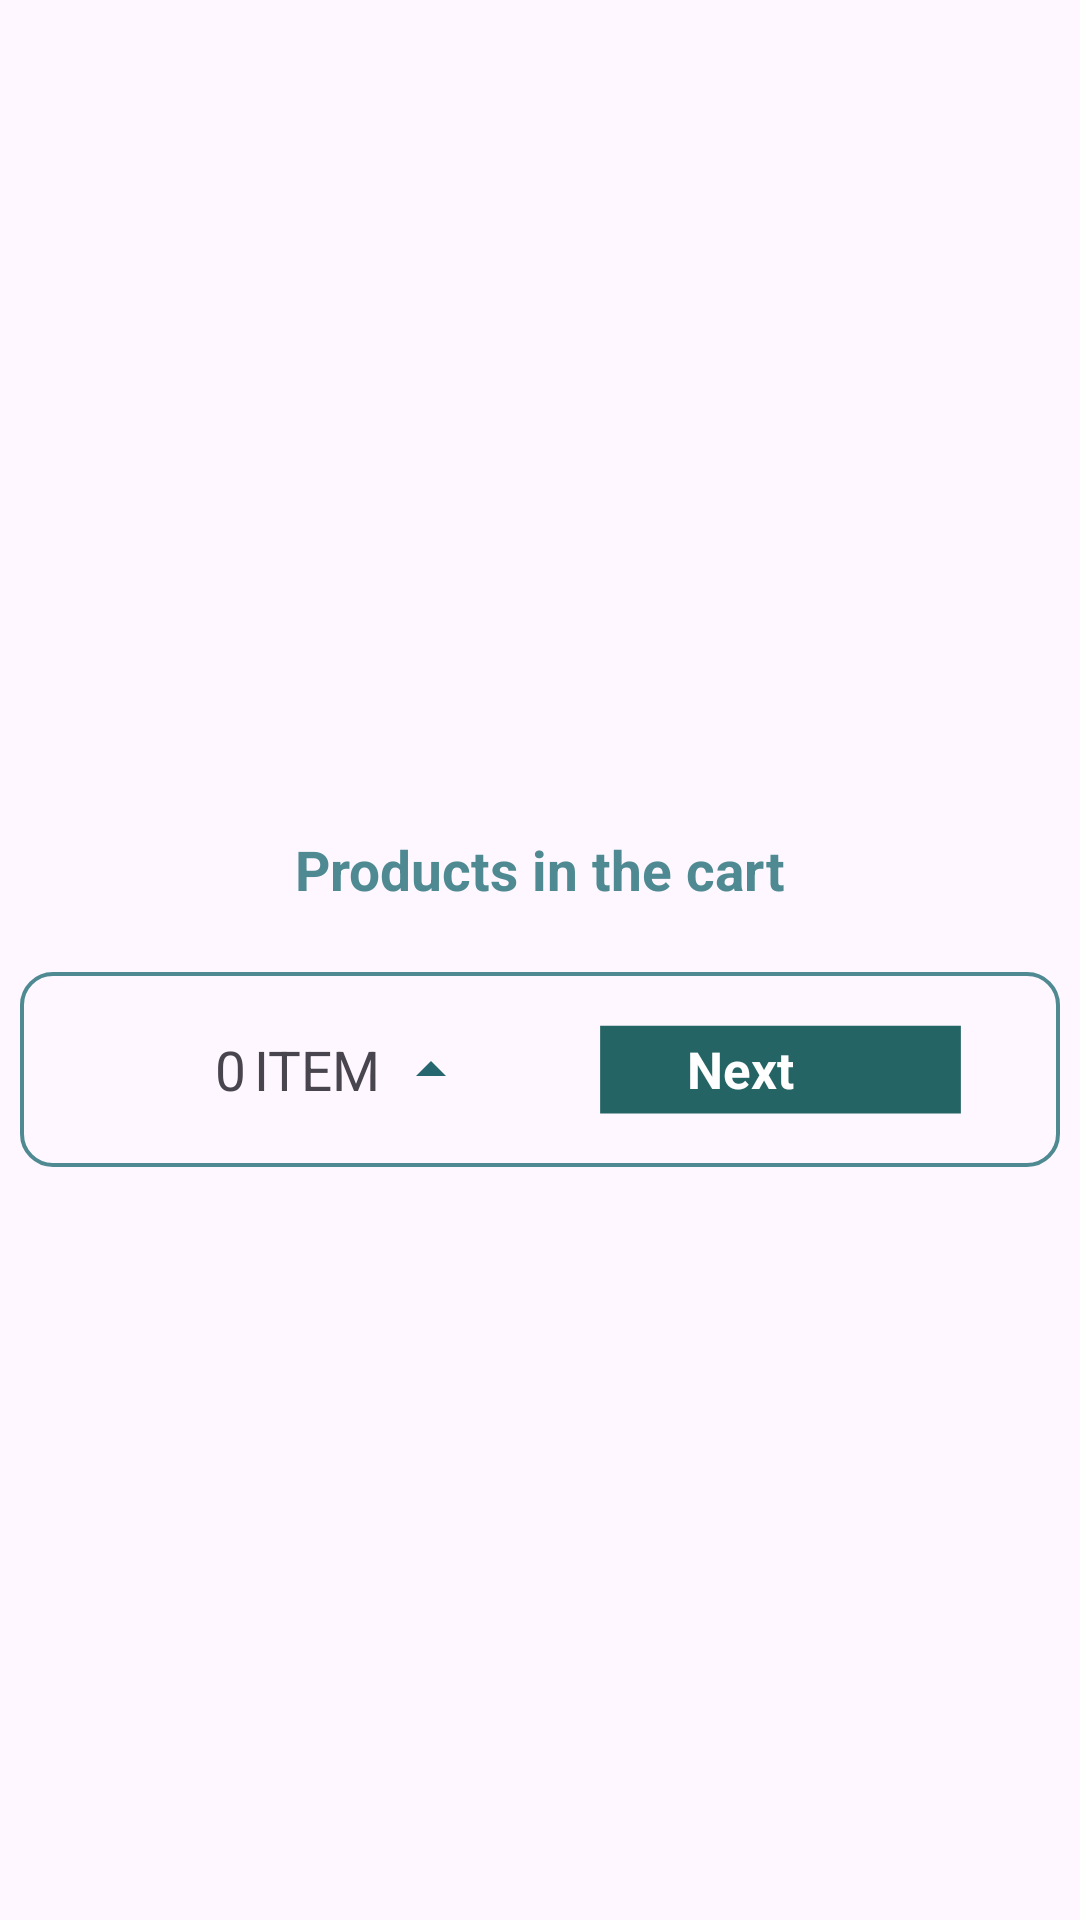

Layout XML and referenced resources for this Android screen:
<!-- AndroidManifest.xml: application theme Theme.ECommerceApplication -->
<!-- res/layout/bs_cart_products.xml -->
<?xml version="1.0" encoding="utf-8"?>
<androidx.constraintlayout.widget.ConstraintLayout xmlns:android="http://schemas.android.com/apk/res/android"
    xmlns:app="http://schemas.android.com/apk/res-auto"
    android:id="@+id/clCartProducts"
    android:layout_width="match_parent"
    android:layout_height="match_parent">

    <LinearLayout
        android:layout_width="match_parent"
        android:layout_height="wrap_content"
        android:layout_marginTop="13.00dp"
        android:orientation="vertical"
        android:padding="6.50dp"
        app:layout_constraintBottom_toBottomOf="parent"
        app:layout_constraintEnd_toEndOf="parent"
        app:layout_constraintStart_toStartOf="parent"
        app:layout_constraintTop_toTopOf="parent">

        <TextView
            android:layout_width="wrap_content"
            android:layout_height="wrap_content"
            android:layout_gravity="center"
            android:layout_margin="13.00dp"
            android:layout_marginStart="2.60dp"
            android:text="Products in the cart"
            android:textColor="@color/colorPrimary"
            android:textSize="18.20sp"
            android:textStyle="bold"/>

        <androidx.recyclerview.widget.RecyclerView
            android:id="@+id/rvProductsItems"
            android:layout_width="match_parent"
            android:layout_height="wrap_content"
            android:layout_marginBottom="9.10dp"
            app:layoutManager="androidx.recyclerview.widget.LinearLayoutManager"/>

        <LinearLayout
            android:id="@+id/llCart"
            android:layout_width="match_parent"
            android:layout_height="wrap_content"
            android:layout_gravity="bottom|center"
            android:background="@drawable/bg_cart"
            android:padding="13.00dp"
            android:visibility="visible"
            android:weightSum="1"
            app:layout_constraintBottom_toBottomOf="parent"
            app:layout_constraintEnd_toEndOf="parent"
            app:layout_constraintStart_toStartOf="parent">

            <LinearLayout
                android:id="@+id/llItemCart"
                android:layout_width="match_parent"
                android:layout_height="wrap_content"
                android:layout_weight="0.5"
                android:orientation="horizontal">

                <ImageView
                    android:id="@+id/ivProductImage"
                    android:layout_width="39.00dp"
                    android:layout_height="39.00dp"
                    android:padding="3.90dp"
                    android:src="@drawable/cart"/>
                <TextView
                    android:id="@+id/tvNumberOfProductCount"
                    android:layout_width="wrap_content"
                    android:layout_height="wrap_content"
                    android:layout_gravity="center"
                    android:layout_marginStart="13.00dp"
                    android:text="0"
                    android:textSize="18.20sp"/>

                <TextView
                    android:layout_width="wrap_content"
                    android:layout_height="wrap_content"
                    android:layout_gravity="center"
                    android:layout_marginStart="2.60dp"
                    android:text="ITEM"
                    android:textSize="18.20sp"/>

                <ImageButton
                    android:id="@+id/ivShowingProductsCart"
                    android:layout_width="19.50dp"
                    android:layout_height="19.50dp"
                    android:layout_gravity="center"
                    android:layout_marginStart="6.50dp"
                    android:background="@android:color/transparent"
                    android:src="@drawable/baseline_arrow_drop_up_24"/>
            </LinearLayout>

            <LinearLayout
                android:id="@+id/btnNext"
                android:layout_width="match_parent"
                android:layout_height="match_parent"
                android:layout_weight="0.5"
                android:background="@drawable/baseline_square_24"
                android:gravity="center"
                android:orientation="horizontal">

                <TextView
                    android:id="@+id/tvAdd"
                    android:layout_width="wrap_content"
                    android:layout_height="wrap_content"
                    android:gravity="center"
                    android:text="Next"
                    android:textColor="#FFFFFF"
                    android:textSize="16.90sp"
                    android:textStyle="bold"/>

                <ImageButton
                    android:layout_width="19.50dp"
                    android:layout_height="19.50dp"
                    android:layout_gravity="center"
                    android:layout_marginStart="6.50dp"
                    android:background="@android:color/transparent"
                    android:src="@drawable/baseline_arrow_right_24"/>
            </LinearLayout>
        </LinearLayout>

    </LinearLayout>

</androidx.constraintlayout.widget.ConstraintLayout>
<!-- resources referenced by this layout -->
<resources>
  <color name="colorPrimary">#4F8A92</color>
  <!-- drawable baseline_arrow_drop_up_24 (drawable) -->
  <vector android:alpha="0.9" android:height="24dp" android:tint="#0D555E"
      android:viewportHeight="24" android:viewportWidth="24"
      android:width="24dp" xmlns:android="http://schemas.android.com/apk/res/android">
      <path android:fillColor="@android:color/white" android:pathData="M7,14l5,-5 5,5z"/>
  </vector>
  <!-- drawable baseline_square_24 (drawable) -->
  <vector android:alpha="0.9" android:height="36dp" android:tint="#0C5252"
      android:viewportHeight="24" android:viewportWidth="24"
      android:width="36dp" xmlns:android="http://schemas.android.com/apk/res/android">
      <path android:fillColor="@android:color/white" android:pathData="M3,3h18v18h-18z"/>
  </vector>
  <!-- drawable bg_cart (drawable) -->
  <?xml version="1.0" encoding="utf-8"?>
  <shape android:shape="rectangle" xmlns:android="http://schemas.android.com/apk/res/android">
  
      <stroke
          android:width="1.30dp"
          android:color="@color/colorPrimary"/>
      <corners
          android:radius="10.40dp"/>
  </shape>
  <style name="Theme.ECommerceApplication" parent="Base.Theme.ECommerceApplication" />
  <style name="Base.Theme.ECommerceApplication" parent="Theme.Material3.DayNight.NoActionBar">
          
          
  
          <item name="colorPrimary">@color/colorPrimary</item>
          <item name="colorSecondary">@color/colorSecondary</item>
  
  
      </style>
  <color name="colorSecondary">#A0C6CC</color>
</resources>
